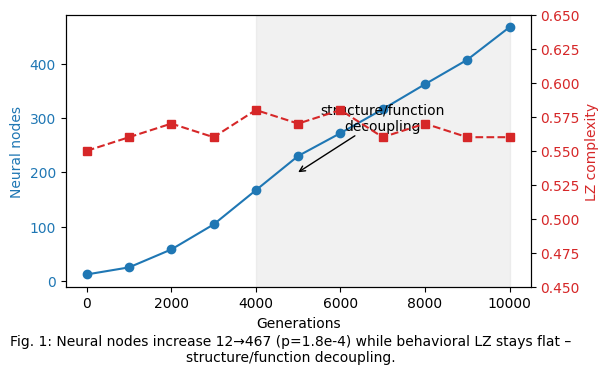

Python code for this plot: (Note: this script raises an exception after producing the figure.)
import matplotlib.pyplot as plt
import matplotlib as mpl
import os

# Set font
mpl.rcParams['font.family'] = 'Arial' # or 'Times New Roman'
mpl.rcParams['font.size'] = 10
mpl.rcParams['axes.titlesize'] = 12
mpl.rcParams['axes.labelsize'] = 10

# Data
generations = [0, 1000, 2000, 3000, 4000, 5000, 6000, 7000, 8000, 9000, 10000]
nodes = [12, 25, 58, 104, 167, 230, 272, 316, 362, 407, 467]
lz = [0.55, 0.56, 0.57, 0.56, 0.58, 0.57, 0.58, 0.56, 0.57, 0.56, 0.56]

# Create figure and axis (6x4 inches)
fig, ax1 = plt.subplots(figsize=(6, 4))

# Left Y-axis (Nodes)
color1 = 'tab:blue'
ax1.set_xlabel('Generations')
ax1.set_ylabel('Neural nodes', color=color1)
ax1.plot(generations, nodes, color=color1, linestyle='-', marker='o', label='Neural nodes')
ax1.tick_params(axis='y', labelcolor=color1)
ax1.set_xticks([0, 2000, 4000, 6000, 8000, 10000])

# Right Y-axis (LZ complexity)
ax2 = ax1.twinx()
color2 = 'tab:red'
ax2.set_ylabel('LZ complexity', color=color2)
ax2.plot(generations, lz, color=color2, linestyle='--', marker='s', label='LZ complexity')
ax2.tick_params(axis='y', labelcolor=color2)
# Set appropriate limits for LZ to make the flat line visible but not cramped
ax2.set_ylim(0.45, 0.65)

# Shade region from gen 4000 to 10000
ax1.axvspan(4000, 10000, color='lightgray', alpha=0.3)

# Annotation for structure/function decoupling
ax1.annotate('structure/function\ndecoupling', 
             xy=(5000, 200), xytext=(7000, 300),
             arrowprops=dict(facecolor='black', arrowstyle='->', shrinkA=0, shrinkB=0),
             ha='center', va='center')

# Caption
caption = "Fig. 1: Neural nodes increase 12→467 (p=1.8e-4) while behavioral LZ stays flat – structure/function decoupling."
fig.text(0.5, 0.02, caption, ha='center', fontsize=10, wrap=True)

# Adjust layout to make room for caption
plt.subplots_adjust(bottom=0.2)

# Save figure to the same directory as the script
output_path = os.path.join(os.path.dirname(os.path.abspath(__file__)), 'ccs2026_figure.png')
fig.savefig(output_path, dpi=300, bbox_inches='tight')
print(f"Figure successfully saved to {output_path}")

# Display plot if running interactively
plt.show()
